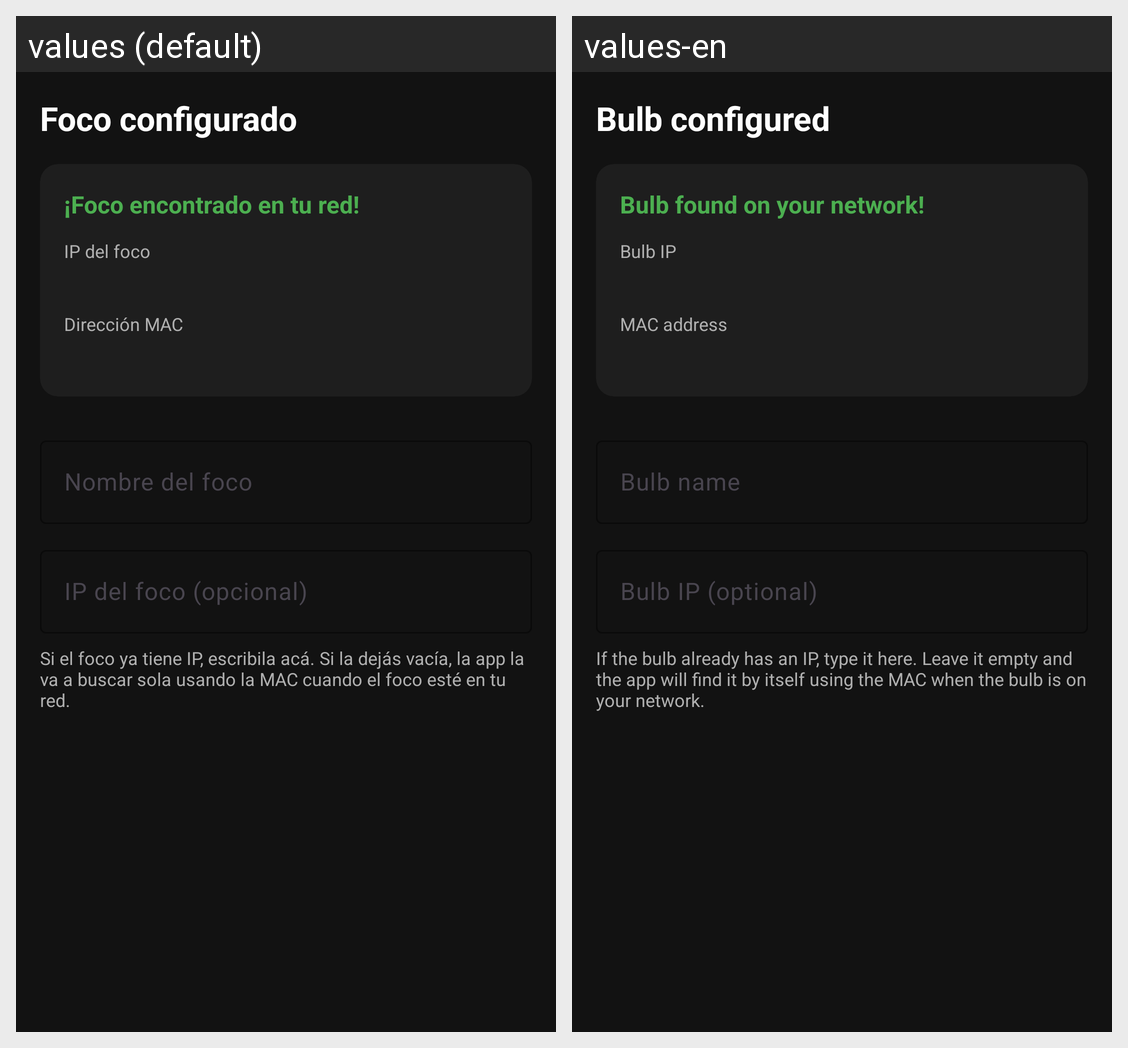

This grid shows one Android layout under two languages. Give, for every string resource on the screen, its name, the default text and each shown locale's text.
Android screen res/layout/step_result.xml rendered under 2 locales, left to right: values (default), values-en. Device: Nexus 5 (rendered at 1080×1920; each locale shown at half size, 540×960, under a caption strip naming it); theme Theme.Sengled.
Strings drawn on this screen, with the default value and each locale's value (text and hints the layout hard-codes, and strings that could not be matched under every locale, appear in the picture but are not listed):

pairing_step4_title
  values: Foco configurado
  values-en: Bulb configured

pairing_bulb_found
  values: ¡Foco encontrado en tu red!
  values-en: Bulb found on your network!

pairing_label_ip
  values: IP del foco
  values-en: Bulb IP

pairing_label_mac
  values: Dirección MAC
  values-en: MAC address

pairing_hint_bulb_name
  values: Nombre del foco
  values-en: Bulb name

pairing_hint_static_ip
  values: IP del foco (opcional)
  values-en: Bulb IP (optional)

pairing_static_ip_hint
  values: Si el foco ya tiene IP, escribila acá. Si la dejás vacía, la app la va a buscar sola usando la MAC cuando el foco esté en tu red.
  values-en: If the bulb already has an IP, type it here. Leave it empty and the app will find it by itself using the MAC when the bulb is on your network.
